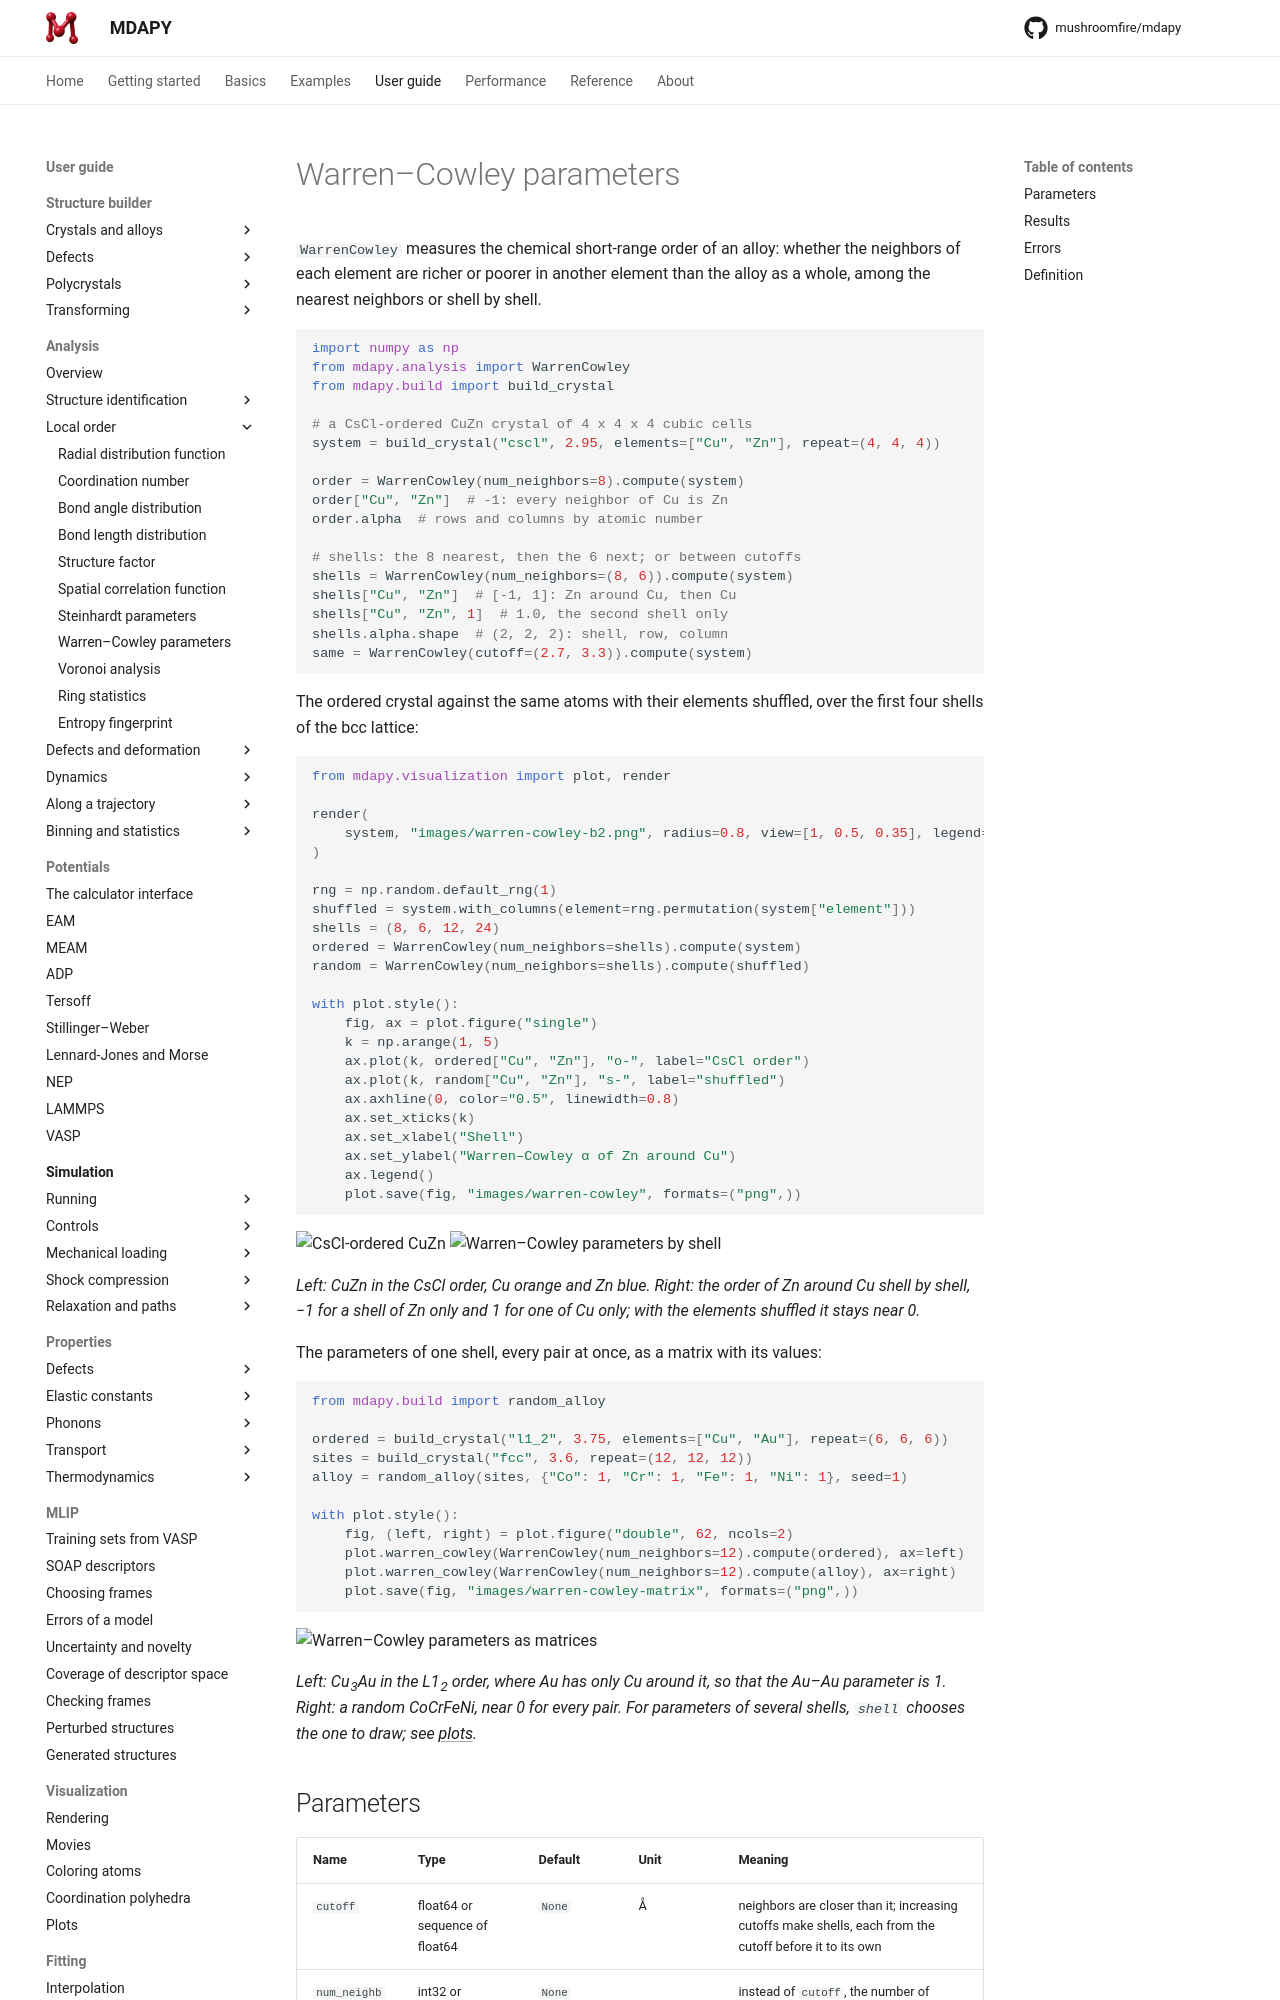

repository: mushroomfire/mdapy · page: latest/user-guide/analysis/warren-cowley/index.html · generator: mkdocs

# Warren–Cowley parameters

`WarrenCowley` measures the chemical short-range order of an alloy: whether
the neighbors of each element are richer or poorer in another element than
the alloy as a whole, among the nearest neighbors or shell by shell.

```python
import numpy as np
from mdapy.analysis import WarrenCowley
from mdapy.build import build_crystal

# a CsCl-ordered CuZn crystal of 4 x 4 x 4 cubic cells
system = build_crystal("cscl", 2.95, elements=["Cu", "Zn"], repeat=(4, 4, 4))

order = WarrenCowley(num_neighbors=8).compute(system)
order["Cu", "Zn"]  # -1: every neighbor of Cu is Zn
order.alpha  # rows and columns by atomic number

# shells: the 8 nearest, then the 6 next; or between cutoffs
shells = WarrenCowley(num_neighbors=(8, 6)).compute(system)
shells["Cu", "Zn"]  # [-1, 1]: Zn around Cu, then Cu
shells["Cu", "Zn", 1]  # 1.0, the second shell only
shells.alpha.shape  # (2, 2, 2): shell, row, column
same = WarrenCowley(cutoff=(2.7, 3.3)).compute(system)
```

The ordered crystal against the same atoms with their elements shuffled,
over the first four shells of the bcc lattice:

```python
from mdapy.visualization import plot, render

render(
    system, "images/warren-cowley-b2.png", radius=0.8, view=[1, 0.5, 0.35], legend=True
)

rng = np.random.default_rng(1)
shuffled = system.with_columns(element=rng.permutation(system["element"]))
shells = (8, 6, 12, 24)
ordered = WarrenCowley(num_neighbors=shells).compute(system)
random = WarrenCowley(num_neighbors=shells).compute(shuffled)

with plot.style():
    fig, ax = plot.figure("single")
    k = np.arange(1, 5)
    ax.plot(k, ordered["Cu", "Zn"], "o-", label="CsCl order")
    ax.plot(k, random["Cu", "Zn"], "s-", label="shuffled")
    ax.axhline(0, color="0.5", linewidth=0.8)
    ax.set_xticks(k)
    ax.set_xlabel("Shell")
    ax.set_ylabel("Warren–Cowley α of Zn around Cu")
    ax.legend()
    plot.save(fig, "images/warren-cowley", formats=("png",))
```

![CsCl-ordered CuZn](images/warren-cowley-b2.png){ width="49%" }
![Warren–Cowley parameters by shell](images/warren-cowley.png){ width="49%" }

*Left: CuZn in the CsCl order, Cu orange and Zn blue. Right: the order of Zn
around Cu shell by shell, −1 for a shell of Zn only and 1 for one of Cu
only; with the elements shuffled it stays near 0.*

The parameters of one shell, every pair at once, as a matrix with its values:

```python
from mdapy.build import random_alloy

ordered = build_crystal("l1_2", 3.75, elements=["Cu", "Au"], repeat=(6, 6, 6))
sites = build_crystal("fcc", 3.6, repeat=(12, 12, 12))
alloy = random_alloy(sites, {"Co": 1, "Cr": 1, "Fe": 1, "Ni": 1}, seed=1)

with plot.style():
    fig, (left, right) = plot.figure("double", 62, ncols=2)
    plot.warren_cowley(WarrenCowley(num_neighbors=12).compute(ordered), ax=left)
    plot.warren_cowley(WarrenCowley(num_neighbors=12).compute(alloy), ax=right)
    plot.save(fig, "images/warren-cowley-matrix", formats=("png",))
```

![Warren–Cowley parameters as matrices](images/warren-cowley-matrix.png)
